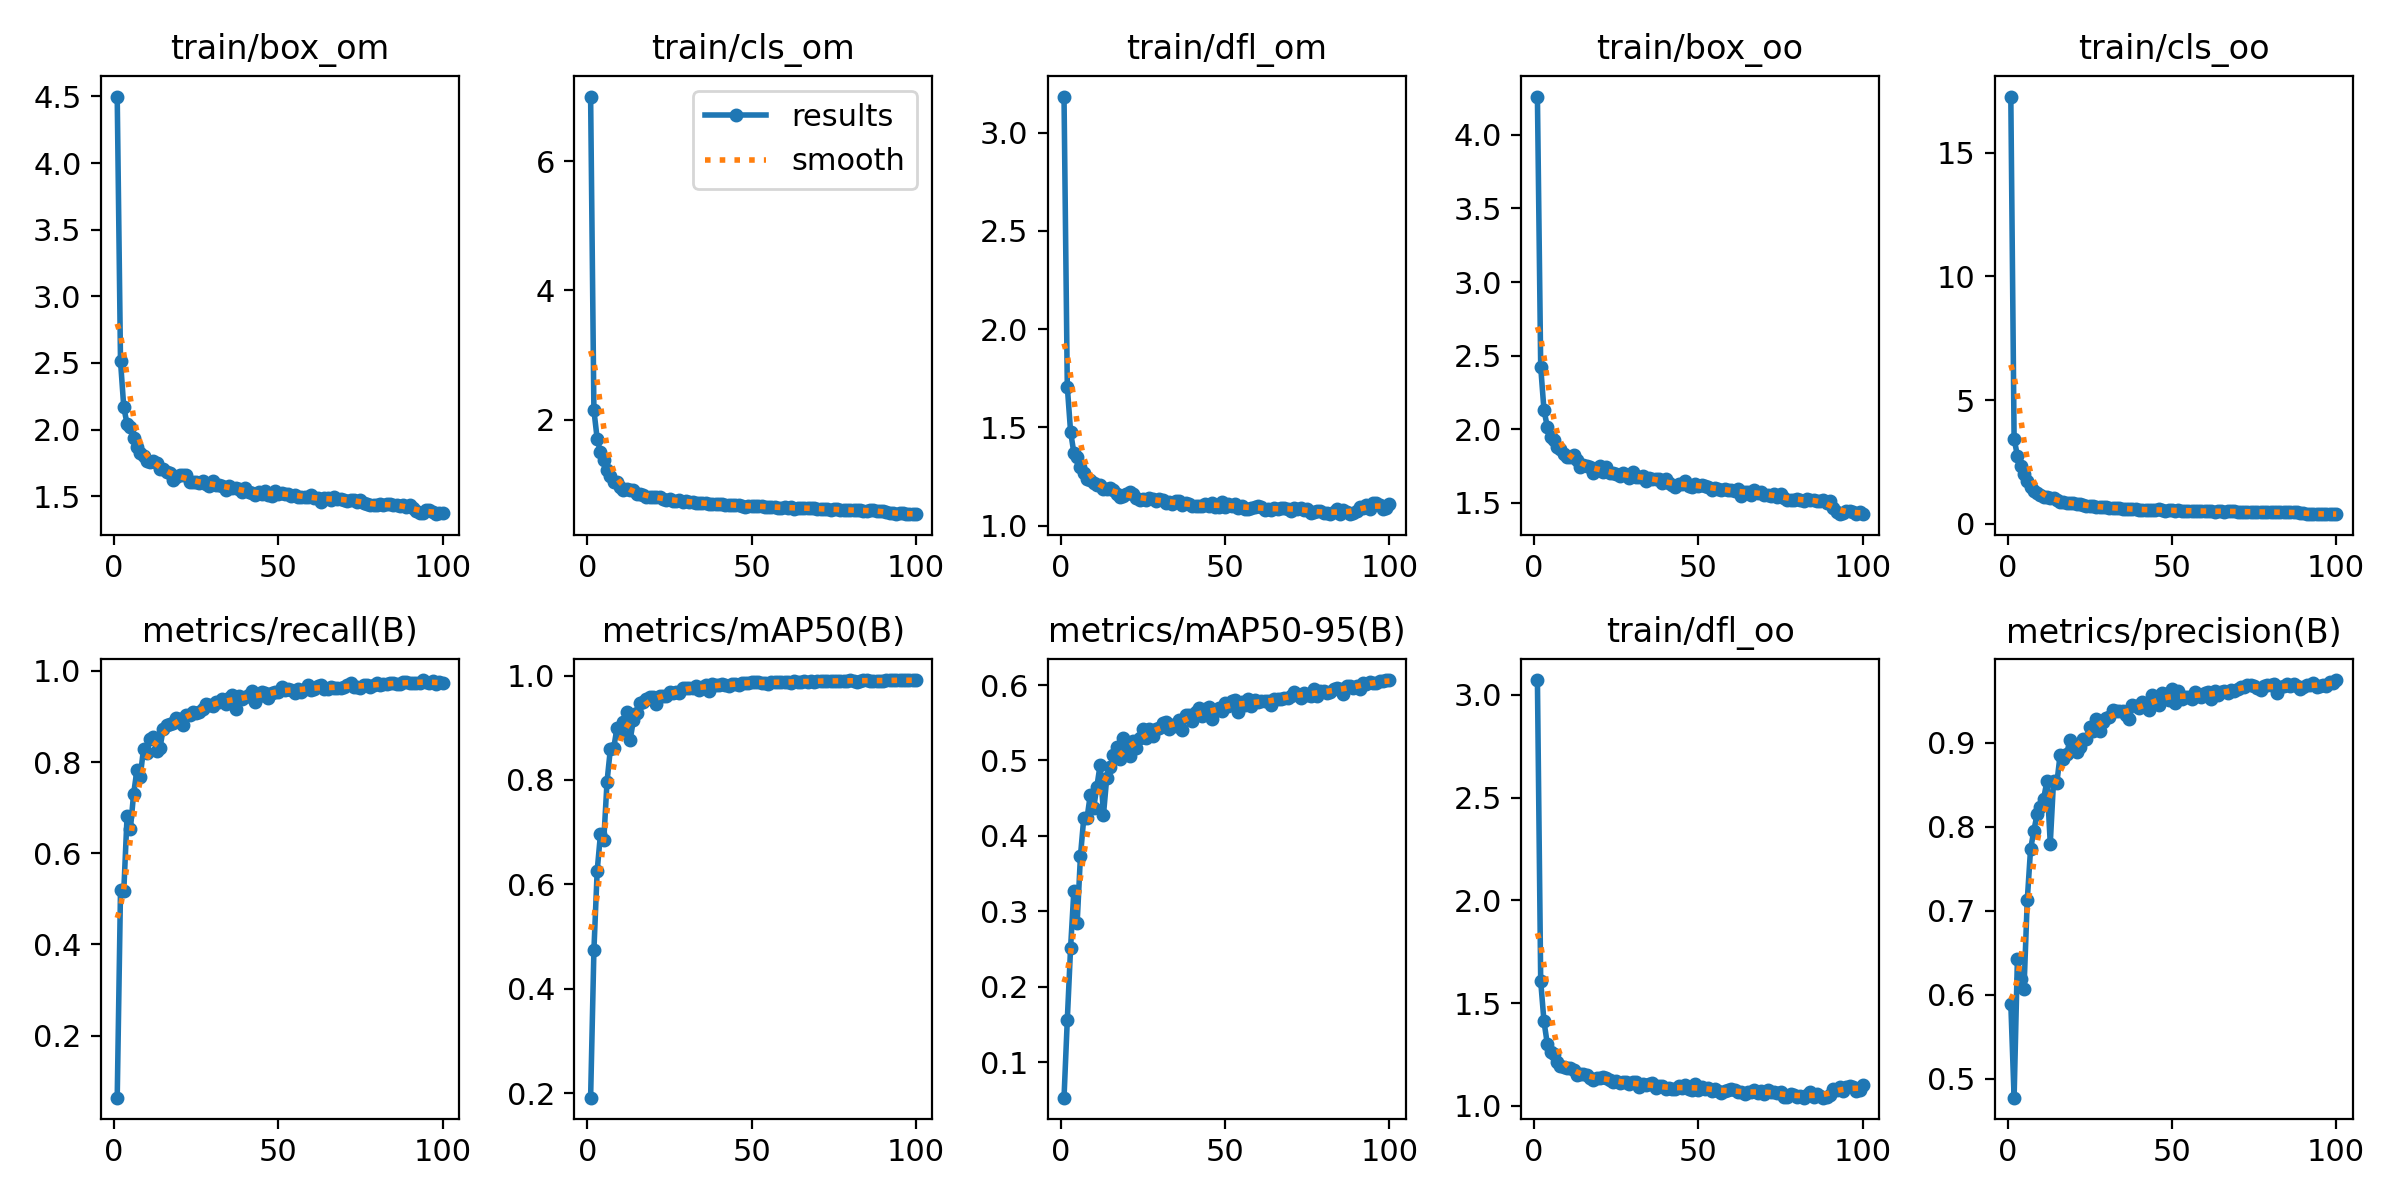

Source data for this figure (header and first rows):
epoch, train/box_om, train/cls_om, train/dfl_om, train/box_oo, train/cls_oo, train/dfl_oo, metrics/precision(B), metrics/recall(B), metrics/mAP50(B), metrics/mAP50-95(B), val/box_om, val/cls_om, val/dfl_om, val/box_oo, val/cls_oo, val/dfl_oo, lr/pg0, lr/pg1, lr/pg2
1, 4.499, 6.997, 3.184, 4.261, 17.27, 3.073, 0.5891, 0.06362, 0.1914, 0.05279, 2.881, 18.79, 1.868, 2.398, 21.72, 1.733, 0.0006618, 0.0006618, 0.0006618
2, 2.514, 2.15, 1.708, 2.424, 3.433, 1.606, 0.4774, 0.5183, 0.4737, 0.1561, 2.052, 14.23, 1.418, 1.872, 14.12, 1.334, 0.001315, 0.001315, 0.001315
3, 2.167, 1.706, 1.478, 2.129, 2.756, 1.41, 0.6421, 0.5174, 0.6262, 0.2516, 1.758, 8.352, 1.244, 1.639, 9.653, 1.22, 0.001956, 0.001956, 0.001956
4, 2.042, 1.498, 1.37, 2.018, 2.323, 1.302, 0.6181, 0.6816, 0.6962, 0.3275, 1.689, 9.386, 1.179, 1.538, 8.018, 1.137, 0.001941, 0.001941, 0.001941
5, 2.018, 1.38, 1.349, 1.945, 2.024, 1.263, 0.6062, 0.6526, 0.6842, 0.2849, 1.666, 7.231, 1.179, 1.585, 6.319, 1.139, 0.001941, 0.001941, 0.001941
6, 1.94, 1.219, 1.299, 1.928, 1.714, 1.251, 0.7122, 0.7308, 0.7969, 0.3734, 1.563, 4.06, 1.121, 1.512, 4.218, 1.103, 0.001921, 0.001921, 0.001921
7, 1.871, 1.134, 1.266, 1.877, 1.49, 1.213, 0.7729, 0.7824, 0.8589, 0.423, 1.526, 3.794, 1.099, 1.509, 3.241, 1.071, 0.001901, 0.001901, 0.001901
8, 1.825, 1.046, 1.235, 1.866, 1.319, 1.194, 0.7949, 0.7676, 0.8604, 0.4233, 1.504, 2.609, 1.098, 1.5, 2.583, 1.096, 0.001881, 0.001881, 0.001881
9, 1.799, 1.043, 1.231, 1.83, 1.256, 1.188, 0.815, 0.8292, 0.8988, 0.4547, 1.481, 2.546, 1.071, 1.458, 2.19, 1.05, 0.001861, 0.001861, 0.001861
10, 1.762, 0.9687, 1.217, 1.808, 1.152, 1.182, 0.8228, 0.8189, 0.8905, 0.4365, 1.531, 2.069, 1.096, 1.517, 1.968, 1.089, 0.001842, 0.001842, 0.001842
11, 1.76, 0.9199, 1.209, 1.813, 1.08, 1.183, 0.8335, 0.8517, 0.9119, 0.4654, 1.485, 1.583, 1.079, 1.51, 1.534, 1.074, 0.001822, 0.001822, 0.001822
12, 1.767, 0.938, 1.205, 1.826, 1.071, 1.172, 0.8546, 0.854, 0.9301, 0.4946, 1.461, 1.766, 1.047, 1.425, 1.485, 1.04, 0.001802, 0.001802, 0.001802
13, 1.746, 0.9149, 1.185, 1.794, 1.024, 1.151, 0.7799, 0.825, 0.8756, 0.4279, 1.59, 2.416, 1.112, 1.476, 2.126, 1.064, 0.001782, 0.001782, 0.001782
14, 1.707, 0.9191, 1.185, 1.743, 1.059, 1.155, 0.8544, 0.8305, 0.9141, 0.4772, 1.492, 1.39, 1.079, 1.486, 1.302, 1.064, 0.001762, 0.001762, 0.001762
15, 1.707, 0.8535, 1.189, 1.755, 0.9464, 1.154, 0.8516, 0.8734, 0.929, 0.4911, 1.431, 1.429, 1.043, 1.447, 1.124, 1.035, 0.001743, 0.001743, 0.001743
16, 1.68, 0.8575, 1.183, 1.749, 0.8921, 1.15, 0.8858, 0.8822, 0.9472, 0.5072, 1.415, 1.101, 1.034, 1.43, 0.9699, 1.032, 0.001723, 0.001723, 0.001723
17, 1.671, 0.8334, 1.16, 1.74, 0.8726, 1.134, 0.881, 0.8827, 0.9496, 0.5176, 1.402, 1.285, 1.028, 1.399, 1.011, 1.021, 0.001703, 0.001703, 0.001703
18, 1.624, 0.8085, 1.148, 1.7, 0.8307, 1.124, 0.8868, 0.8867, 0.9551, 0.5016, 1.417, 1.112, 1.03, 1.46, 0.9106, 1.04, 0.001683, 0.001683, 0.001683
19, 1.644, 0.8117, 1.152, 1.733, 0.8237, 1.134, 0.9034, 0.8966, 0.9594, 0.5304, 1.372, 1.052, 1.015, 1.405, 0.8314, 1.026, 0.001663, 0.001663, 0.001663
20, 1.658, 0.8071, 1.16, 1.748, 0.8343, 1.135, 0.8927, 0.894, 0.958, 0.5148, 1.387, 1.189, 1.022, 1.413, 0.9468, 1.022, 0.001644, 0.001644, 0.001644
21, 1.657, 0.8084, 1.169, 1.706, 0.8118, 1.141, 0.8884, 0.8819, 0.9459, 0.506, 1.432, 1.195, 1.04, 1.447, 0.9904, 1.039, 0.001624, 0.001624, 0.001624
22, 1.657, 0.8091, 1.159, 1.741, 0.7956, 1.137, 0.8949, 0.9043, 0.9609, 0.5263, 1.355, 0.992, 1.01, 1.432, 0.7806, 1.031, 0.001604, 0.001604, 0.001604
23, 1.609, 0.7758, 1.143, 1.702, 0.7482, 1.127, 0.9045, 0.9041, 0.9612, 0.5171, 1.375, 0.9594, 1.017, 1.468, 0.7431, 1.044, 0.001584, 0.001584, 0.001584
24, 1.603, 0.7612, 1.132, 1.702, 0.7332, 1.114, 0.9046, 0.9098, 0.9615, 0.5292, 1.387, 0.8447, 1.018, 1.423, 0.7096, 1.025, 0.001564, 0.001564, 0.001564
25, 1.607, 0.7721, 1.137, 1.693, 0.7238, 1.12, 0.9191, 0.9081, 0.9688, 0.5423, 1.354, 0.9187, 1.005, 1.391, 0.7248, 1.018, 0.001545, 0.001545, 0.001545
26, 1.602, 0.7517, 1.132, 1.684, 0.7047, 1.113, 0.9139, 0.9104, 0.9663, 0.5302, 1.384, 0.8123, 1.014, 1.426, 0.6825, 1.021, 0.001525, 0.001525, 0.001525
27, 1.617, 0.7533, 1.142, 1.701, 0.6948, 1.118, 0.9276, 0.9155, 0.9691, 0.5416, 1.349, 0.8344, 1.006, 1.396, 0.6355, 1.013, 0.001505, 0.001505, 0.001505
28, 1.593, 0.7575, 1.137, 1.687, 0.6961, 1.118, 0.9139, 0.9264, 0.967, 0.5319, 1.399, 0.952, 1.015, 1.431, 0.6877, 1.017, 0.001485, 0.001485, 0.001485
29, 1.577, 0.7312, 1.123, 1.67, 0.6641, 1.104, 0.9249, 0.9251, 0.9755, 0.5416, 1.365, 0.773, 1.003, 1.405, 0.591, 1.006, 0.001465, 0.001465, 0.001465
30, 1.613, 0.7478, 1.134, 1.706, 0.6856, 1.115, 0.9293, 0.9229, 0.9752, 0.5432, 1.364, 0.754, 1.009, 1.394, 0.609, 1.009, 0.001446, 0.001446, 0.001446
31, 1.583, 0.734, 1.132, 1.676, 0.6535, 1.115, 0.9304, 0.9321, 0.9767, 0.5494, 1.348, 0.774, 1.003, 1.402, 0.5858, 1.008, 0.001426, 0.001426, 0.001426
32, 1.583, 0.7334, 1.115, 1.673, 0.6477, 1.091, 0.9394, 0.9314, 0.9761, 0.551, 1.355, 0.7748, 1.004, 1.397, 0.5643, 1.007, 0.001406, 0.001406, 0.001406
33, 1.577, 0.7226, 1.121, 1.683, 0.6361, 1.104, 0.9374, 0.938, 0.9806, 0.5413, 1.358, 0.7538, 0.999, 1.433, 0.5608, 1.014, 0.001386, 0.001386, 0.001386
34, 1.549, 0.7197, 1.112, 1.649, 0.6383, 1.101, 0.9379, 0.9276, 0.9727, 0.5472, 1.349, 0.8439, 0.9995, 1.408, 0.5931, 1.011, 0.001366, 0.001366, 0.001366
35, 1.579, 0.7205, 1.125, 1.671, 0.6182, 1.105, 0.9375, 0.9403, 0.9788, 0.5462, 1.365, 0.7923, 1.007, 1.404, 0.5863, 1.011, 0.001347, 0.001347, 0.001347
36, 1.559, 0.7095, 1.124, 1.664, 0.6062, 1.11, 0.9325, 0.9476, 0.9812, 0.553, 1.337, 0.733, 0.9949, 1.395, 0.5194, 1.004, 0.001327, 0.001327, 0.001327
37, 1.56, 0.6944, 1.106, 1.662, 0.5968, 1.087, 0.9281, 0.917, 0.9705, 0.5399, 1.4, 0.7707, 1.024, 1.426, 0.579, 1.022, 0.001307, 0.001307, 0.001307
38, 1.554, 0.706, 1.115, 1.66, 0.5955, 1.098, 0.9443, 0.9455, 0.9834, 0.5608, 1.333, 0.6675, 0.9905, 1.379, 0.4965, 0.9965, 0.001287, 0.001287, 0.001287
39, 1.534, 0.6945, 1.11, 1.636, 0.5831, 1.096, 0.9439, 0.9379, 0.9825, 0.5608, 1.318, 0.6779, 0.986, 1.381, 0.4821, 1.001, 0.001267, 0.001267, 0.001267
40, 1.559, 0.6972, 1.098, 1.661, 0.5754, 1.083, 0.9417, 0.9434, 0.9823, 0.5522, 1.326, 0.8203, 0.9898, 1.404, 0.5436, 1.004, 0.001248, 0.001248, 0.001248
41, 1.528, 0.6971, 1.103, 1.633, 0.578, 1.086, 0.9485, 0.9468, 0.9834, 0.5644, 1.311, 0.68, 0.9872, 1.369, 0.5034, 0.9973, 0.001228, 0.001228, 0.001228
42, 1.523, 0.6891, 1.101, 1.622, 0.5641, 1.083, 0.9421, 0.9556, 0.9824, 0.5691, 1.304, 0.6462, 0.9813, 1.362, 0.4576, 0.9911, 0.001208, 0.001208, 0.001208
43, 1.508, 0.6873, 1.102, 1.605, 0.5624, 1.082, 0.9386, 0.9329, 0.9798, 0.5587, 1.34, 0.7536, 0.9963, 1.392, 0.5452, 1.008, 0.001188, 0.001188, 0.001188
44, 1.531, 0.6906, 1.113, 1.627, 0.5742, 1.094, 0.9564, 0.9451, 0.9828, 0.5678, 1.313, 0.6815, 0.9847, 1.368, 0.474, 0.9938, 0.001168, 0.001168, 0.001168
45, 1.52, 0.6859, 1.1, 1.626, 0.5603, 1.086, 0.9477, 0.9527, 0.9837, 0.5713, 1.307, 0.7064, 0.9839, 1.357, 0.5127, 0.9929, 0.001149, 0.001149, 0.001149
46, 1.537, 0.6852, 1.115, 1.648, 0.5872, 1.1, 0.945, 0.9507, 0.9828, 0.5543, 1.345, 0.7241, 0.9916, 1.382, 0.5043, 0.9973, 0.001129, 0.001129, 0.001129
47, 1.513, 0.6695, 1.098, 1.616, 0.5559, 1.083, 0.959, 0.9407, 0.9859, 0.5662, 1.313, 0.6531, 0.986, 1.37, 0.4501, 0.9955, 0.001109, 0.001109, 0.001109
48, 1.498, 0.6603, 1.095, 1.605, 0.5309, 1.079, 0.9579, 0.9519, 0.9858, 0.5698, 1.299, 0.617, 0.9791, 1.365, 0.4352, 0.9925, 0.001089, 0.001089, 0.001089
49, 1.539, 0.673, 1.119, 1.629, 0.5466, 1.104, 0.9509, 0.9539, 0.9865, 0.565, 1.297, 0.6312, 0.9818, 1.37, 0.443, 0.9945, 0.001069, 0.001069, 0.001069
50, 1.516, 0.6656, 1.093, 1.614, 0.5426, 1.076, 0.9638, 0.9535, 0.9882, 0.5766, 1.296, 0.6198, 0.9766, 1.344, 0.4154, 0.983, 0.00105, 0.00105, 0.00105
51, 1.526, 0.6699, 1.108, 1.62, 0.5354, 1.093, 0.9474, 0.9653, 0.9871, 0.5717, 1.313, 0.6246, 0.9857, 1.363, 0.4329, 0.9947, 0.00103, 0.00103, 0.00103
52, 1.519, 0.6651, 1.1, 1.613, 0.54, 1.083, 0.9611, 0.9574, 0.9883, 0.5788, 1.288, 0.6157, 0.9742, 1.347, 0.4303, 0.983, 0.00101, 0.00101, 0.00101
53, 1.519, 0.6644, 1.109, 1.607, 0.5358, 1.088, 0.9517, 0.961, 0.9866, 0.5805, 1.287, 0.5895, 0.9796, 1.343, 0.4126, 0.989, 0.0009902, 0.0009902, 0.0009902
54, 1.504, 0.6602, 1.091, 1.59, 0.5357, 1.071, 0.9544, 0.9586, 0.9862, 0.5647, 1.302, 0.6092, 0.9774, 1.354, 0.42, 0.9863, 0.0009704, 0.0009704, 0.0009704
55, 1.512, 0.6579, 1.101, 1.603, 0.5362, 1.084, 0.9547, 0.9518, 0.9846, 0.5778, 1.294, 0.5895, 0.9784, 1.349, 0.4193, 0.9889, 0.0009506, 0.0009506, 0.0009506
56, 1.496, 0.6592, 1.086, 1.592, 0.5268, 1.069, 0.9523, 0.9605, 0.9872, 0.5729, 1.311, 0.6211, 0.9844, 1.355, 0.4185, 0.9871, 0.0009308, 0.0009308, 0.0009308
57, 1.498, 0.6484, 1.087, 1.586, 0.5092, 1.064, 0.9606, 0.9542, 0.9871, 0.5809, 1.293, 0.6196, 0.9749, 1.345, 0.4209, 0.9849, 0.000911, 0.000911, 0.000911
58, 1.493, 0.6423, 1.092, 1.591, 0.5062, 1.074, 0.9584, 0.9605, 0.9882, 0.5717, 1.3, 0.6195, 0.9771, 1.363, 0.4197, 0.9883, 0.0008912, 0.0008912, 0.0008912
59, 1.496, 0.641, 1.094, 1.59, 0.5165, 1.076, 0.9546, 0.9685, 0.9876, 0.5795, 1.282, 0.6875, 0.9742, 1.333, 0.4315, 0.982, 0.0008714, 0.0008714, 0.0008714
60, 1.507, 0.6504, 1.1, 1.589, 0.5212, 1.081, 0.9585, 0.9574, 0.9869, 0.5774, 1.311, 0.7205, 0.9816, 1.355, 0.4602, 0.9875, 0.0008516, 0.0008516, 0.0008516
... 40 more rows
